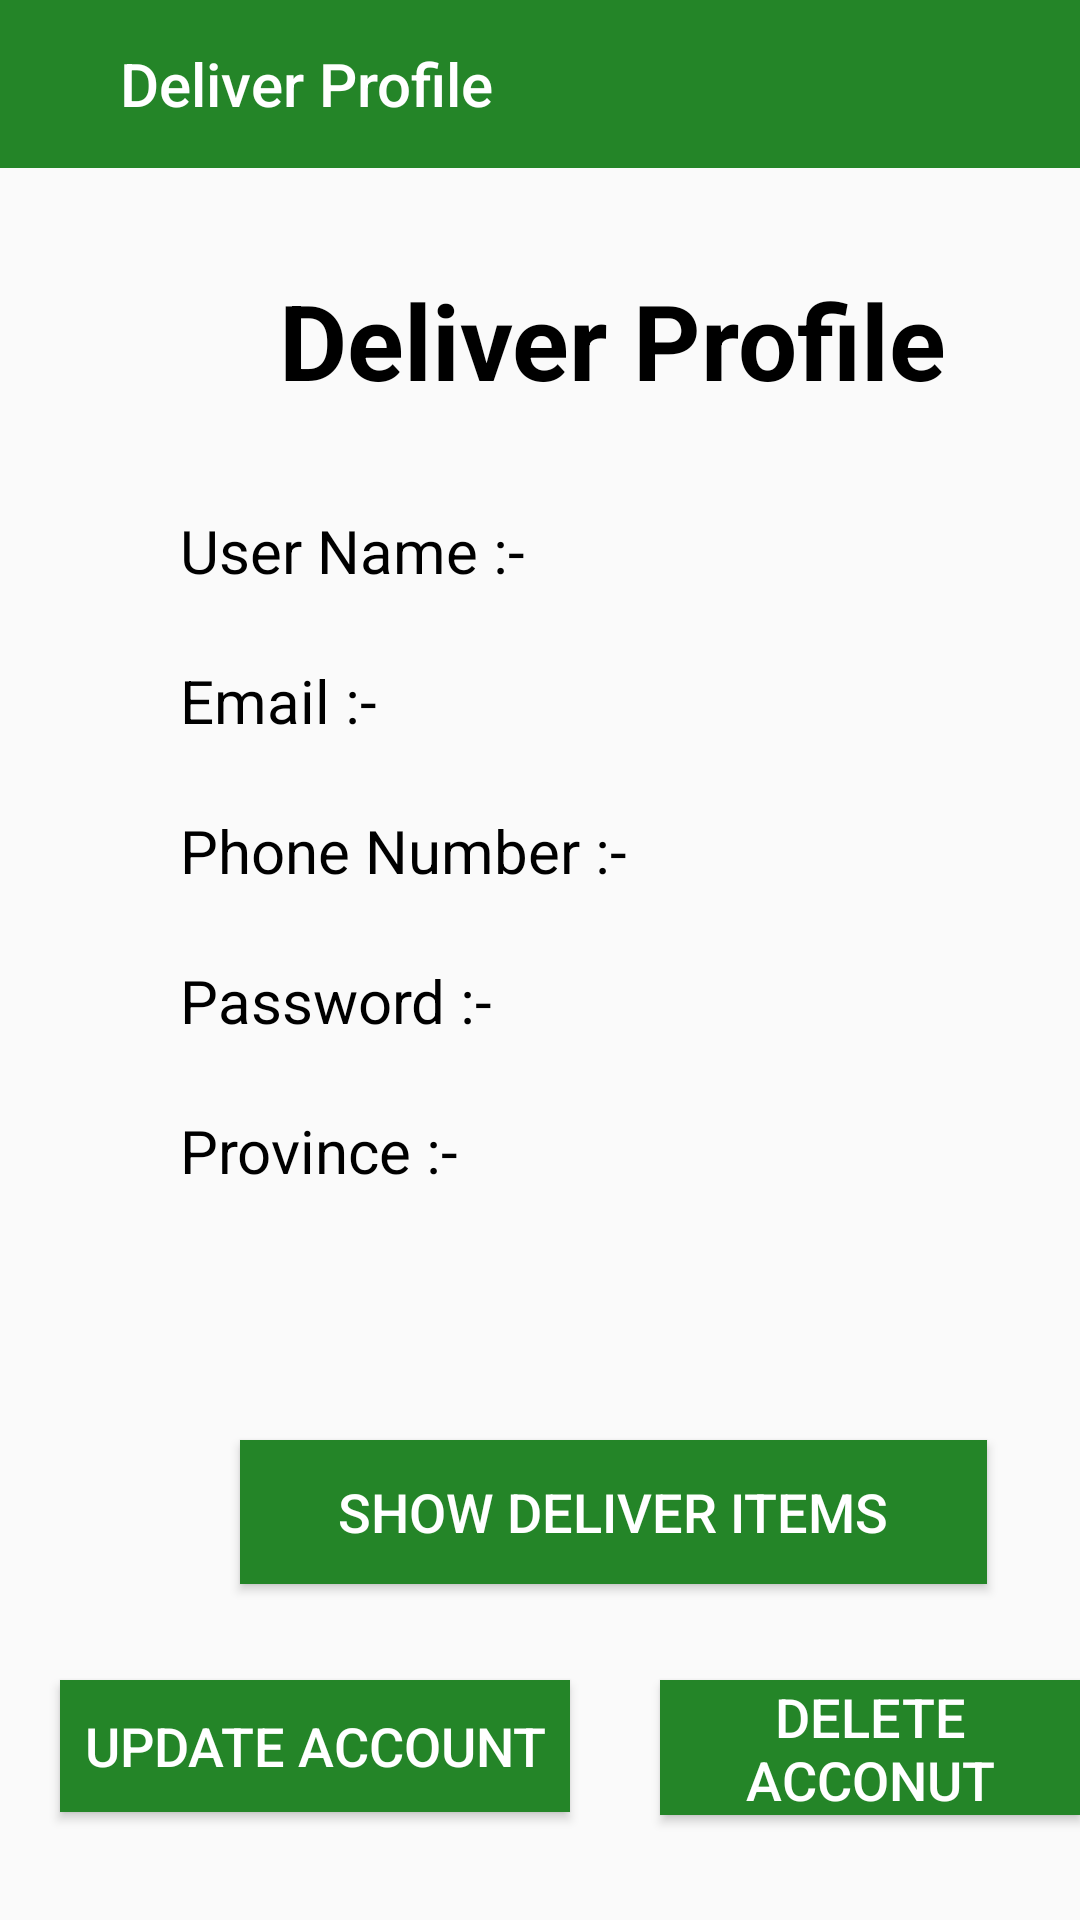

The Android layout XML behind this screen, and the referenced resources:
<!-- AndroidManifest.xml: application theme Theme.MAD_Project_2021 -->
<!-- res/layout/activity_deliver_profile.xml -->
<?xml version="1.0" encoding="utf-8"?>
<RelativeLayout xmlns:android="http://schemas.android.com/apk/res/android"
    xmlns:app="http://schemas.android.com/apk/res-auto"
    xmlns:tools="http://schemas.android.com/tools"
    android:layout_width="match_parent"
    android:layout_height="match_parent"
    tools:context=".IT20276232.Deliver_Profile">

    <androidx.appcompat.widget.Toolbar
        android:id="@+id/appname"
        android:layout_width="match_parent"
        android:layout_height="56dp"
        android:background="@color/green"
        android:theme="@style/ThemeOverlay.AppCompat.Dark.ActionBar"
        app:layout_constraintStart_toStartOf="parent"
        app:layout_constraintTop_toTopOf="parent"
        app:logo="@drawable/ic_baseline_account_box_24"
        app:title="@string/D_pro0.appname"
        app:titleMarginStart="40dp" />

    <TextView
        android:id="@+id/D_pro0.appname"
        android:layout_width="wrap_content"
        android:layout_height="wrap_content"
        android:layout_marginStart="93dp"
        android:layout_marginTop="90dp"
        android:text="@string/D_pro0.appname"
        android:textColor="#000000"
        android:textSize="35sp"
        android:textStyle="bold"
        tools:layout_editor_absoluteX="107dp"
        tools:layout_editor_absoluteY="211dp" />

    <TextView
        android:id="@+id/D_pro0_name2"
        android:layout_width="wrap_content"
        android:layout_height="wrap_content"
        android:layout_marginStart="210dp"
        android:layout_marginTop="170dp"
        android:textColor="#000000"
        android:textSize="20sp"
        tools:layout_editor_absoluteX="140dp"
        tools:layout_editor_absoluteY="273dp" />

    <TextView
        android:id="@+id/D_pro0.name1"
        android:layout_width="wrap_content"
        android:layout_height="wrap_content"
        android:layout_marginStart="60dp"
        android:layout_marginTop="170dp"
        android:text="@string/D_pro0.name1"
        android:textColor="#000000"
        android:textSize="20sp"
        tools:layout_editor_absoluteX="41dp"
        tools:layout_editor_absoluteY="273dp" />

    <TextView
        android:id="@+id/D_pro0.email"
        android:layout_width="wrap_content"
        android:layout_height="wrap_content"
        android:layout_marginStart="60dp"
        android:layout_marginTop="220dp"
        android:text="@string/D_pro0.email1"
        android:textColor="#000000"
        android:textSize="20sp"
        tools:layout_editor_absoluteX="41dp"
        tools:layout_editor_absoluteY="321dp" />

    <TextView
        android:id="@+id/D_pro0.phone1"
        android:layout_width="wrap_content"
        android:layout_height="wrap_content"
        android:layout_marginStart="60dp"
        android:layout_marginTop="270dp"
        android:text="@string/D_pro0.phone1"
        android:textColor="#000000"
        android:textSize="20sp"
        tools:layout_editor_absoluteX="41dp"
        tools:layout_editor_absoluteY="462dp" />

    <TextView
        android:id="@+id/D_pro0_phone2"
        android:layout_width="wrap_content"
        android:layout_height="wrap_content"
        android:layout_marginStart="210dp"
        android:layout_marginTop="270dp"
        android:textColor="#000000"
        android:textSize="20sp"
        tools:layout_editor_absoluteX="41dp"
        tools:layout_editor_absoluteY="462dp" />

    <TextView
        android:id="@+id/D_pro0.pass1"
        android:layout_width="wrap_content"
        android:layout_height="wrap_content"
        android:layout_marginStart="60dp"
        android:layout_marginTop="320dp"
        android:text="@string/D_pro0.pass1"
        android:textColor="#000000"
        android:textSize="20sp"
        tools:layout_editor_absoluteX="41dp"
        tools:layout_editor_absoluteY="555dp" />

    <TextView
        android:id="@+id/D_pro0_pass2"
        android:layout_width="wrap_content"
        android:layout_height="wrap_content"
        android:layout_marginStart="210dp"
        android:layout_marginTop="320dp"
        android:textColor="#000000"
        android:textSize="20sp"
        tools:layout_editor_absoluteX="41dp"
        tools:layout_editor_absoluteY="555dp" />

    <TextView
        android:id="@+id/D_pro0.province"
        android:layout_width="wrap_content"
        android:layout_height="wrap_content"
        android:layout_marginStart="60dp"
        android:layout_marginTop="370dp"
        android:text="@string/D_pro0.provi1"
        android:textColor="#000000"
        android:textSize="20sp"
        tools:layout_editor_absoluteX="167dp"
        tools:layout_editor_absoluteY="415dp" />

    <TextView
        android:id="@+id/D_pro0_province2"
        android:layout_width="wrap_content"
        android:layout_height="wrap_content"
        android:layout_marginStart="210dp"
        android:layout_marginTop="370dp"
        android:textColor="#000000"
        android:textSize="20sp"
        tools:layout_editor_absoluteX="167dp"
        tools:layout_editor_absoluteY="415dp" />

    <TextView
        android:id="@+id/D_pro0_email2"
        android:layout_width="wrap_content"
        android:layout_height="wrap_content"
        android:layout_marginStart="210dp"
        android:layout_marginTop="220dp"
        android:textColor="#000000"
        android:textSize="20sp"
        tools:layout_editor_absoluteX="141dp"
        tools:layout_editor_absoluteY="323dp" />

    <Button
        android:id="@+id/D_pro0_but"
        android:layout_width="249dp"
        android:layout_height="wrap_content"
        android:layout_marginStart="80dp"
        android:layout_marginTop="480dp"
        android:background="@color/green"
        android:text="@string/D_pro0.but1"
        android:textColor="@color/white"
        android:textSize="18sp"
        tools:layout_editor_absoluteX="80dp"
        tools:layout_editor_absoluteY="588dp" />

    <Button
        android:id="@+id/D_pro0_but2"
        android:layout_width="172dp"
        android:layout_height="45dp"
        android:layout_marginStart="220dp"
        android:layout_marginTop="560dp"
        android:background="@color/green"
        android:textColor="@color/white"
        android:text="@string/D_pro0.but3"
        android:textSize="18sp"
        tools:layout_editor_absoluteX="205dp"
        tools:layout_editor_absoluteY="644dp" />

    <Button
        android:id="@+id/D_pro0_but3"
        android:layout_width="170dp"
        android:layout_height="44dp"
        android:layout_marginStart="20dp"
        android:layout_marginTop="560dp"
        android:background="@color/green"
        android:textColor="@color/white"
        android:text="@string/D_pro0.but2"
        android:textSize="18sp"
        tools:layout_editor_absoluteX="16dp"
        tools:layout_editor_absoluteY="644dp" />


</RelativeLayout>
<!-- resources referenced by this layout -->
<resources>
  <color name="green">#248528</color>
  <color name="white">#FFFFFFFF</color>
  <string name="D_pro0.appname">Deliver Profile</string>
  <string name="D_pro0.but1">Show Deliver Items</string>
  <string name="D_pro0.but2">Update Account</string>
  <string name="D_pro0.but3">Delete Acconut</string>
  <string name="D_pro0.email1">Email :-</string>
  <string name="D_pro0.name1">User Name :-</string>
  <string name="D_pro0.pass1">Password :-</string>
  <string name="D_pro0.phone1">Phone Number :-</string>
  <string name="D_pro0.provi1">Province :-</string>
  <style name="Theme.MAD_Project_2021" parent="Theme.AppCompat.Light.NoActionBar">
          
          <item name="colorPrimary">@color/purple_500</item>
          <item name="colorPrimaryDark">@color/purple_700</item>
          <item name="colorAccent">@color/teal_200</item>
          
      </style>
  <color name="purple_500">#FF6200EE</color>
  <color name="purple_700">#000000</color>
  <color name="teal_200">#FF03DAC5</color>
</resources>
